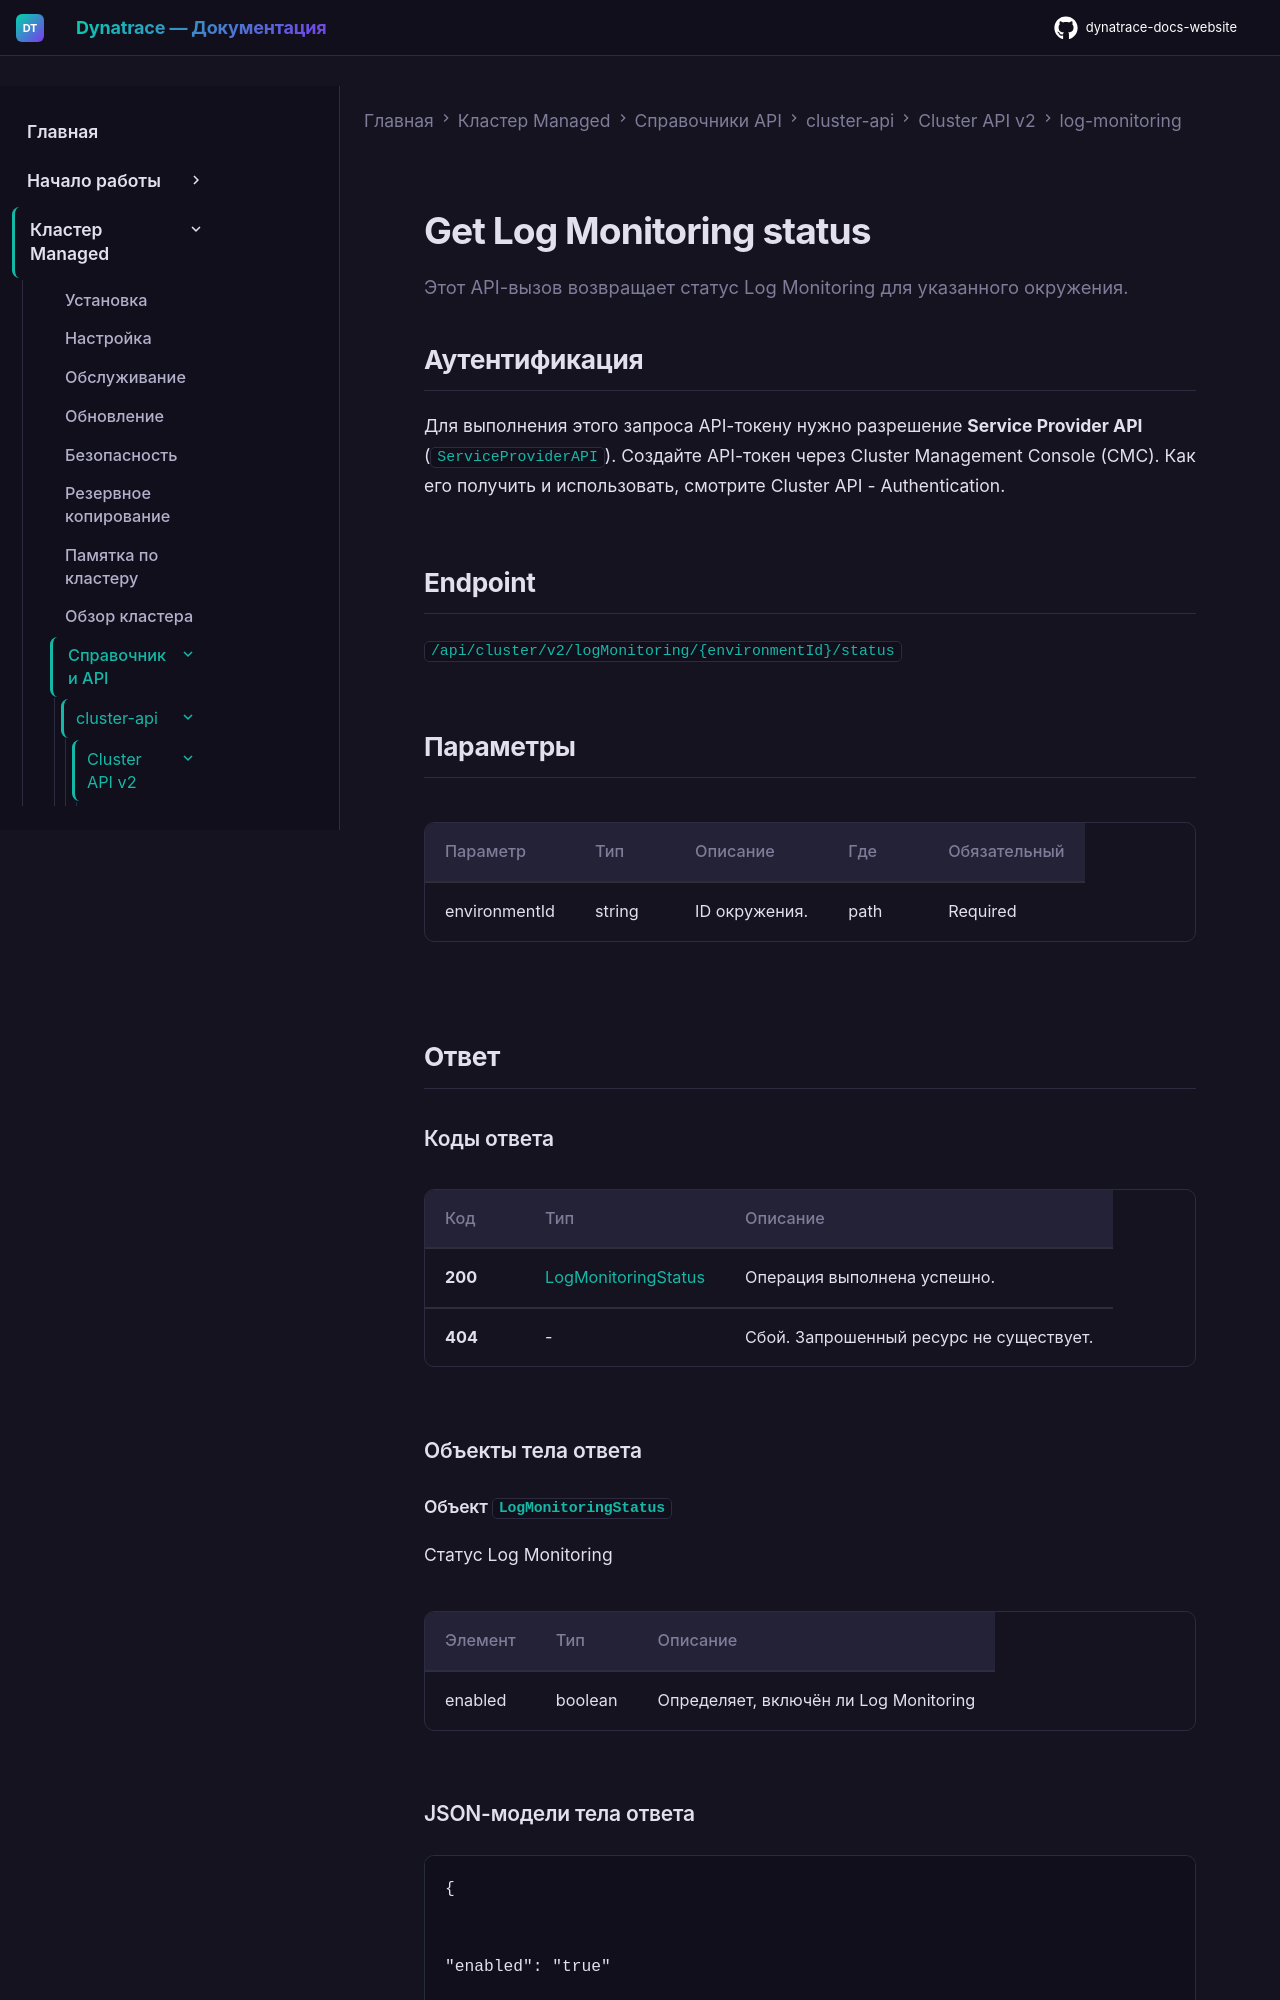

repository: Yerkebulan-Ardabayev/dynatrace-docs-website · page: managed-ru/managed-cluster/api-references/cluster-api/cluster-api-v2/log-monitoring/get-log-monitoring-status/index.html · generator: mkdocs

---
title: "Get Log Monitoring status"
source: https://docs.dynatrace.com/managed/managed-cluster/api-references/cluster-api/cluster-api-v2/log-monitoring/get-log-monitoring-status
updated: 2026-02-09
---

Этот API-вызов возвращает статус Log Monitoring для указанного окружения.

## Аутентификация

Для выполнения этого запроса API-токену нужно разрешение **Service Provider API** (`ServiceProviderAPI`). Создайте API-токен через Cluster Management Console (CMC). Как его получить и использовать, смотрите Cluster API - Authentication.

## Endpoint

`/api/cluster/v2/logMonitoring/{environmentId}/status`

## Параметры

| Параметр | Тип | Описание | Где | Обязательный |
| --- | --- | --- | --- | --- |
| environmentId | string | ID окружения. | path | Required |

## Ответ

### Коды ответа

| Код | Тип | Описание |
| --- | --- | --- |
| **200** | [LogMonitoringStatus](#openapi-definition-LogMonitoringStatus) | Операция выполнена успешно. |
| **404** | - | Сбой. Запрошенный ресурс не существует. |

### Объекты тела ответа
